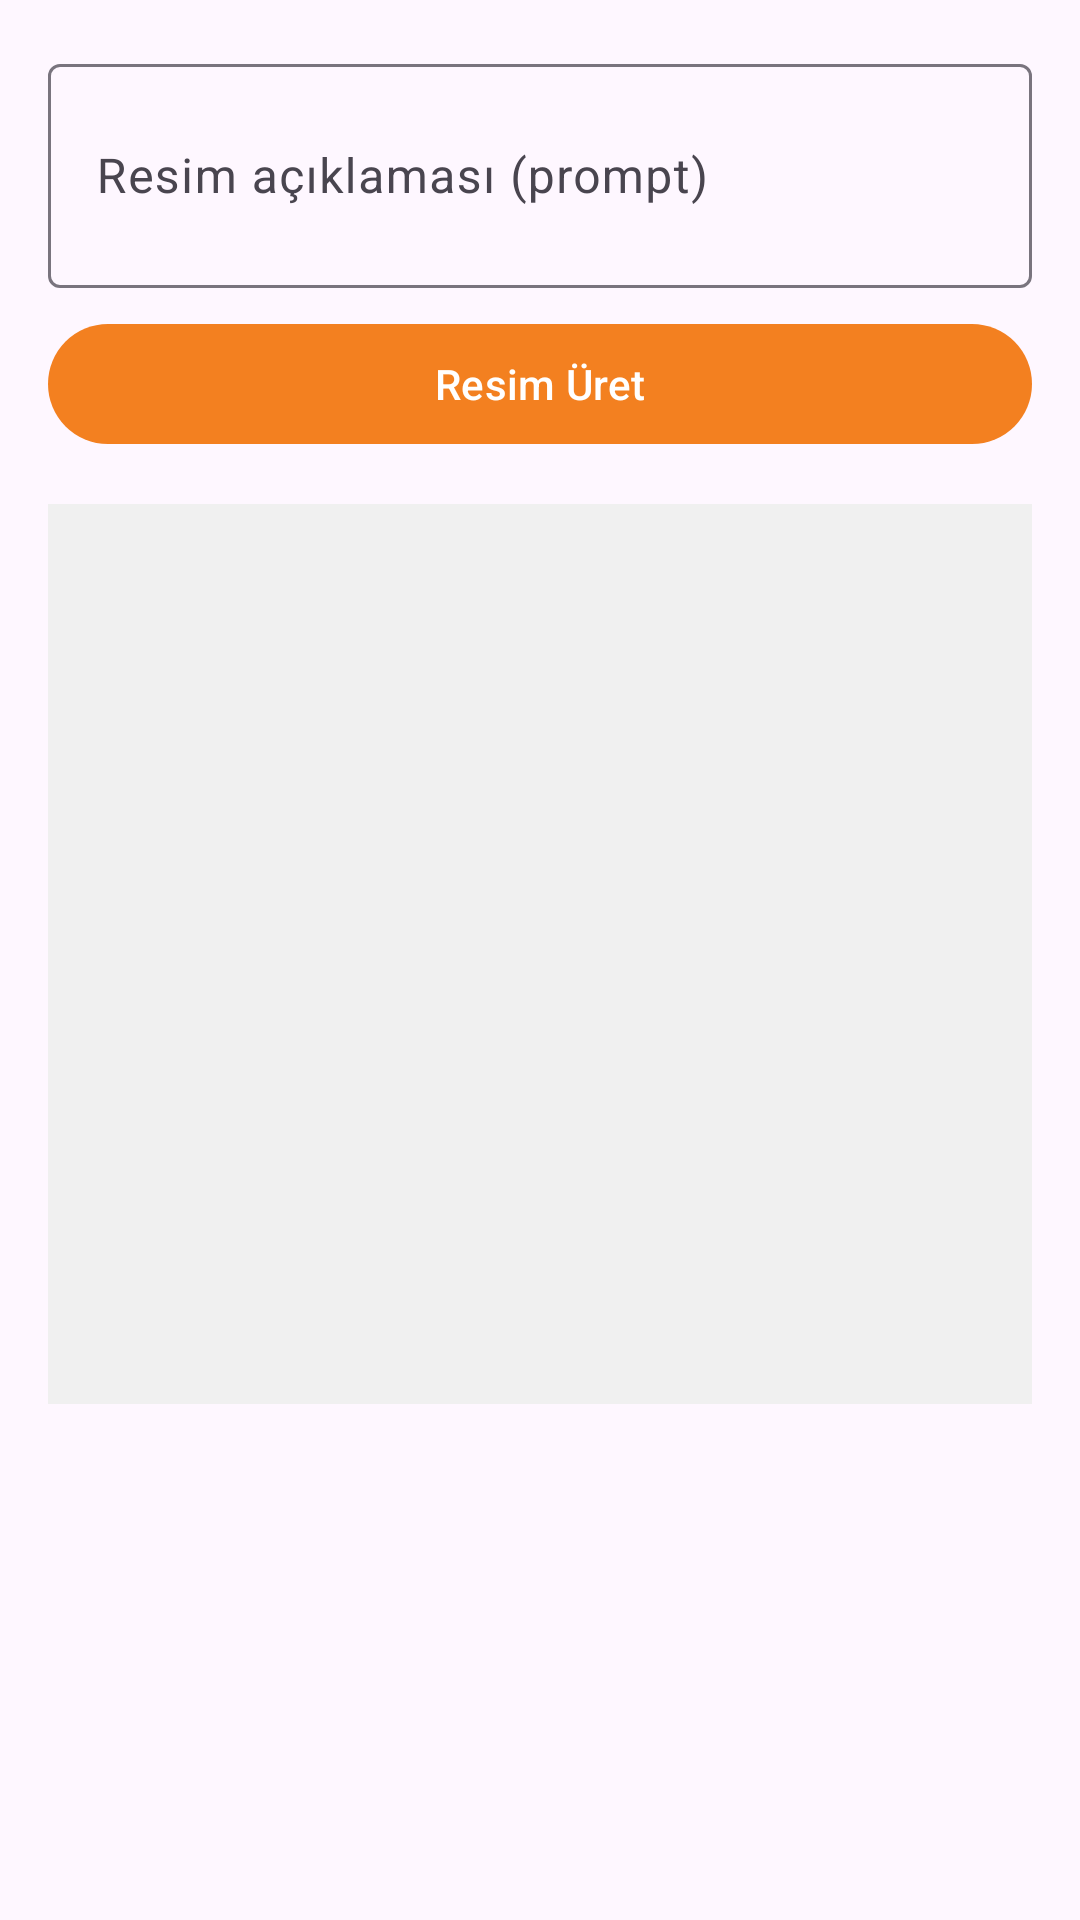

Reconstruct the res/layout file that produces this screen, plus the resources it refers to.
<!-- AndroidManifest.xml: application theme Theme.AIHub -->
<!-- res/layout/activity_image.xml -->
<?xml version="1.0" encoding="utf-8"?>
<ScrollView xmlns:android="http://schemas.android.com/apk/res/android"
    android:layout_width="match_parent"
    android:layout_height="match_parent"
    android:fillViewport="true">

    <LinearLayout
        android:layout_width="match_parent"
        android:layout_height="wrap_content"
        android:orientation="vertical"
        android:padding="16dp">

        <com.google.android.material.textfield.TextInputLayout
            android:layout_width="match_parent"
            android:layout_height="wrap_content"
            android:hint="Resim açıklaması (prompt)"
            android:layout_marginBottom="8dp">
            <com.google.android.material.textfield.TextInputEditText
                android:id="@+id/etPrompt"
                android:layout_width="match_parent"
                android:layout_height="wrap_content"
                android:inputType="textMultiLine"
                android:minLines="2"
                android:maxLines="4" />
        </com.google.android.material.textfield.TextInputLayout>

        <com.google.android.material.button.MaterialButton
            android:id="@+id/btnGenerate"
            android:layout_width="match_parent"
            android:layout_height="wrap_content"
            android:text="Resim Üret"
            android:layout_marginBottom="16dp" />

        <ProgressBar
            android:id="@+id/progressBar"
            android:layout_width="wrap_content"
            android:layout_height="wrap_content"
            android:layout_gravity="center"
            android:visibility="gone"
            android:layout_marginBottom="16dp" />

        <ImageView
            android:id="@+id/ivImage"
            android:layout_width="match_parent"
            android:layout_height="300dp"
            android:scaleType="centerCrop"
            android:background="#F0F0F0"
            android:layout_marginBottom="8dp" />

        <TextView
            android:id="@+id/tvResult"
            android:layout_width="match_parent"
            android:layout_height="wrap_content"
            android:textSize="14sp"
            android:padding="8dp" />
    </LinearLayout>
</ScrollView>
<!-- resources referenced by this layout -->
<resources>
  <style name="Theme.AIHub" parent="Theme.Material3.DayNight">
          <item name="colorPrimary">@color/primary</item>
          <item name="colorPrimaryVariant">@color/primary_dark</item>
          <item name="colorOnPrimary">@color/white</item>
          <item name="android:statusBarColor">@color/primary</item>
      </style>
  <color name="primary">#F38020</color>
  <color name="primary_dark">#D46A0E</color>
  <color name="white">#FFFFFF</color>
</resources>
